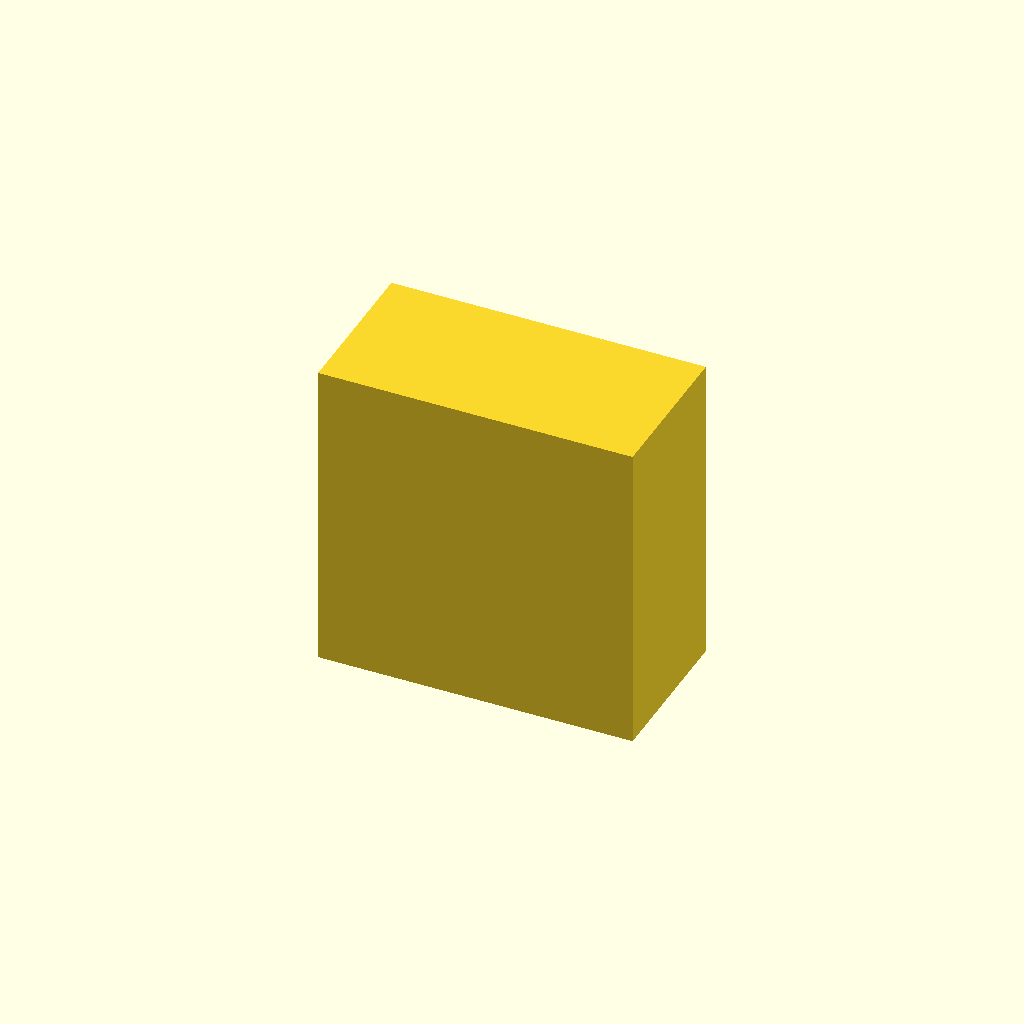
Cell 1: rendered with the file's own defaults.
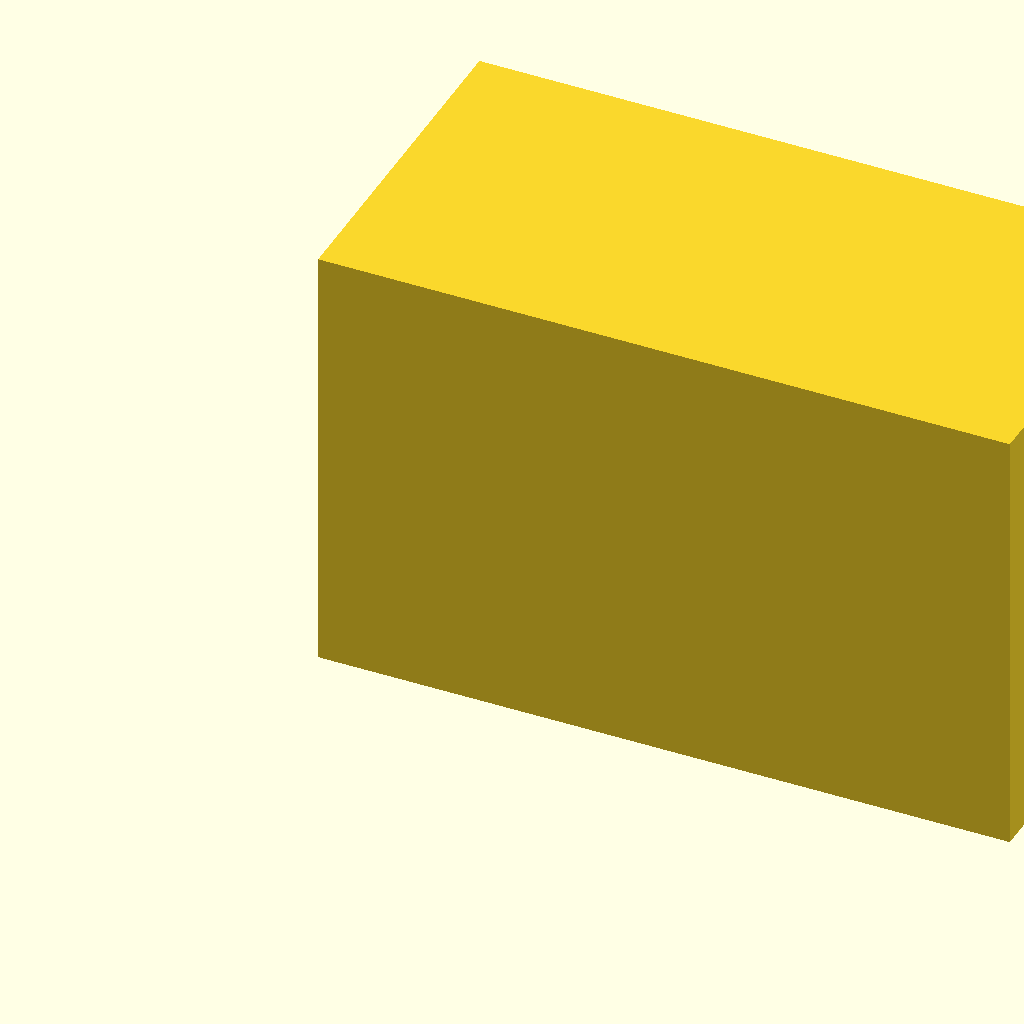
Cell 2 — base set to 8, the other parameters unchanged.
One fixed orthographic camera (rotation 55°, 0°, 25°; colour scheme Cornfield) for every cell.
Source of the model, corpus/core/arithmetic.scad:
// Construct: arithmetic expressions (+ - * / %) computing dimensions.
base = 4;
side = base * 3 - 2;
gap = 20 % 7;
cube([side, side / 2, base + gap]);
Parameter table extracted from the source (name, type, default, range or options):
base: number, default 4
